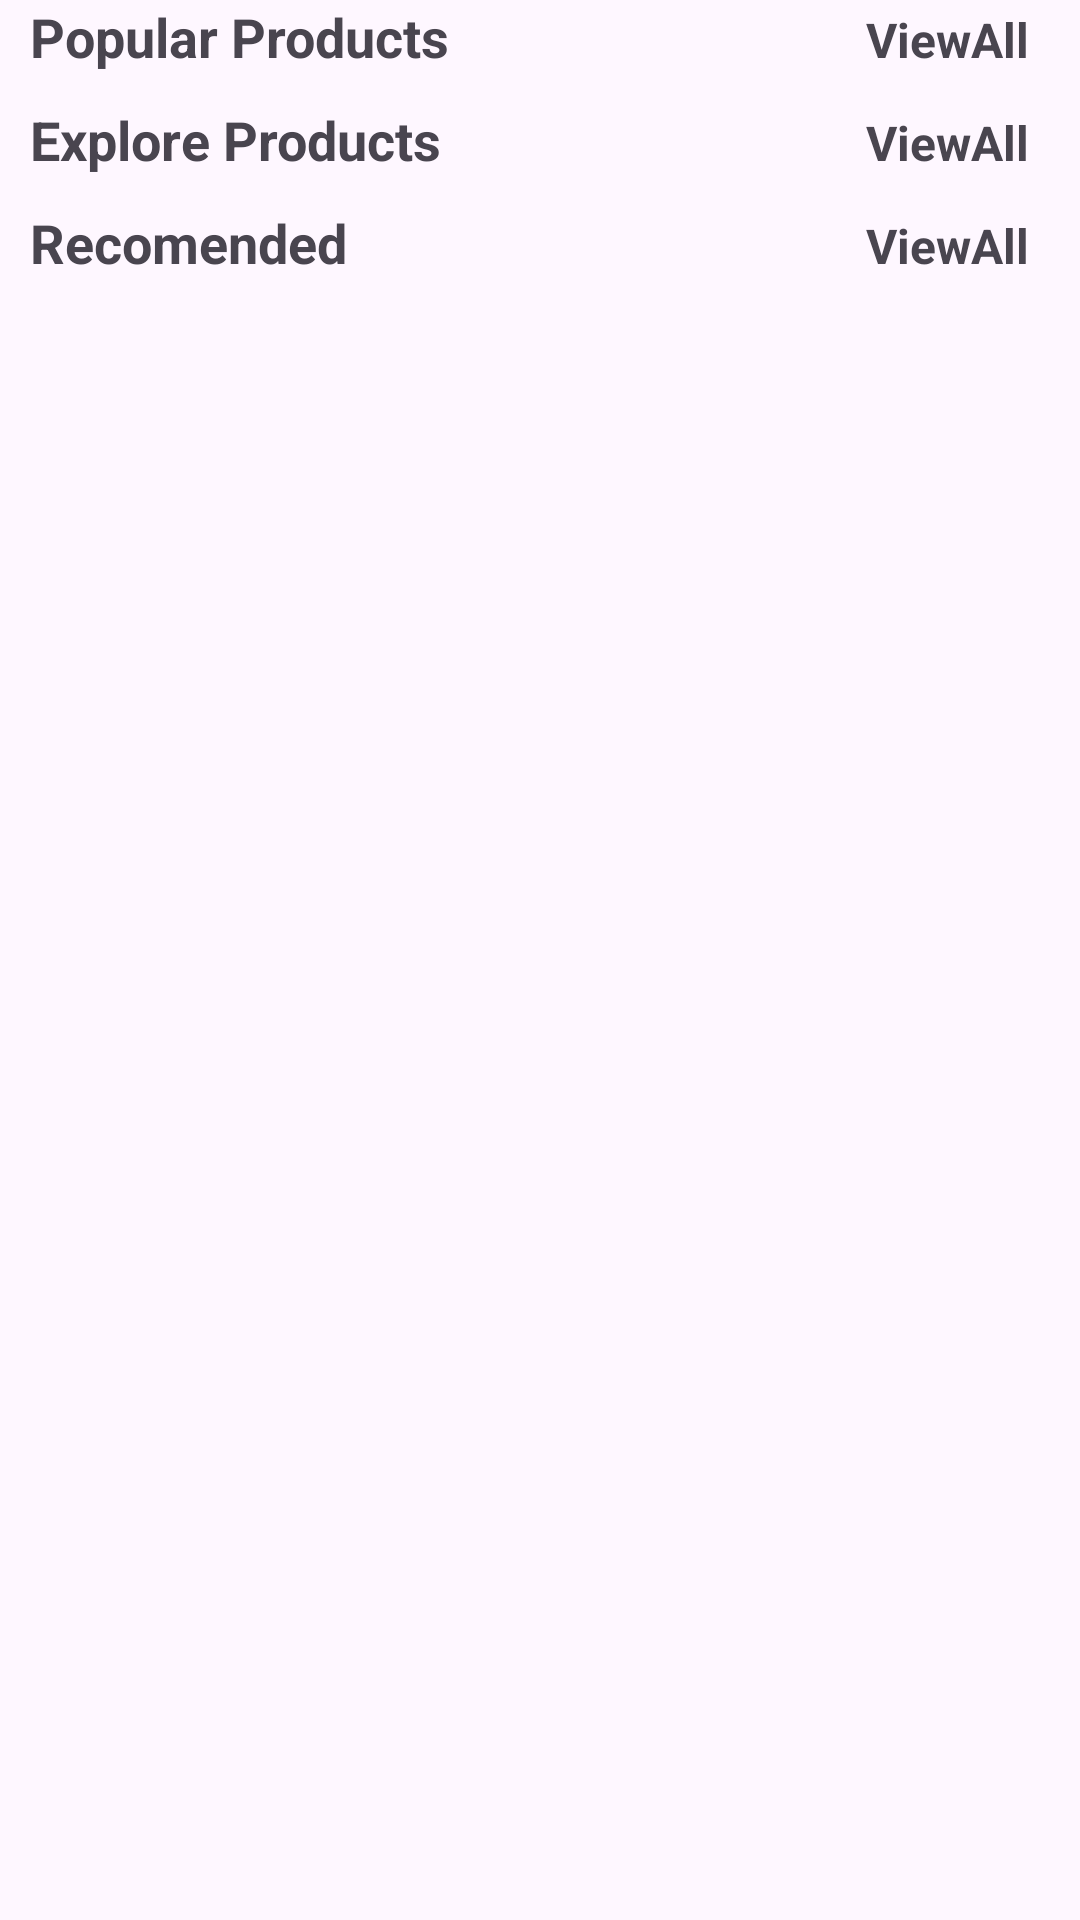

Layout XML and referenced resources for this Android screen:
<!-- AndroidManifest.xml: application theme Theme.PRM392_FinalEcommerce -->
<!-- res/layout/home.xml -->
<?xml version="1.0" encoding="utf-8"?>
<LinearLayout xmlns:android="http://schemas.android.com/apk/res/android"
    android:layout_width="match_parent"
    android:layout_height="match_parent"
    android:orientation="vertical">
    <LinearLayout
        android:layout_width="match_parent"
        android:layout_height="wrap_content"
        android:orientation="vertical">
        
        
        
        
        
        
        
        
        
        
        <LinearLayout
            android:layout_marginLeft="10dp"
            android:layout_marginRight="10dp"
            android:layout_width="match_parent"
            android:layout_height="wrap_content"
            android:orientation="horizontal"
            android:weightSum="2">
            <TextView
                android:layout_width="match_parent"
                android:layout_height="wrap_content"
                android:layout_weight="1"
                android:fontFamily=""
                android:textSize="18sp"
                android:textStyle="bold"
                android:text="Popular Products"
                />
            <TextView
                android:id="@+id/view_all_popular"
                android:layout_width="match_parent"
                android:layout_height="wrap_content"
                android:layout_weight="1"
                android:fontFamily=""
                android:textSize="16sp"
                android:textStyle="bold"
                android:text="ViewAll"
                android:gravity="end"
                android:layout_marginRight="7dp"
                />
        </LinearLayout>
        <androidx.recyclerview.widget.RecyclerView
            android:layout_width="match_parent"
            android:layout_height="wrap_content"
            android:layout_margin="5dp"
            android:id="@+id/pop_rec">
        </androidx.recyclerview.widget.RecyclerView>

        <LinearLayout
            android:layout_marginLeft="10dp"
            android:layout_marginRight="10dp"
            android:layout_width="match_parent"
            android:layout_height="wrap_content"
            android:orientation="horizontal"
            android:weightSum="2">
            <TextView
                android:layout_width="match_parent"
                android:layout_height="wrap_content"
                android:layout_weight="1"
                android:fontFamily=""
                android:textSize="18sp"
                android:textStyle="bold"
                android:text="Explore Products"
                />
            <TextView
                android:id="@+id/view_all_explore"
                android:layout_width="match_parent"
                android:layout_height="wrap_content"
                android:layout_weight="1"
                android:fontFamily=""
                android:textSize="16sp"
                android:textStyle="bold"
                android:text="ViewAll"
                android:gravity="end"
                android:layout_marginRight="7dp"
                />
        </LinearLayout>
        <androidx.recyclerview.widget.RecyclerView
            android:layout_width="match_parent"
            android:layout_height="wrap_content"
            android:layout_margin="5dp"
            android:id="@+id/explore_rec">
        </androidx.recyclerview.widget.RecyclerView>

        <LinearLayout
            android:layout_marginLeft="10dp"
            android:layout_marginRight="10dp"
            android:layout_width="match_parent"
            android:layout_height="wrap_content"
            android:orientation="horizontal"
            android:weightSum="2">
            <TextView
                android:layout_width="match_parent"
                android:layout_height="wrap_content"
                android:layout_weight="1"
                android:fontFamily=""
                android:textSize="18sp"
                android:textStyle="bold"
                android:text="Recomended"
                />
            <TextView
                android:id="@+id/view_all_recomended"
                android:layout_width="match_parent"
                android:layout_height="wrap_content"
                android:layout_weight="1"
                android:fontFamily=""
                android:textSize="16sp"
                android:textStyle="bold"
                android:text="ViewAll"
                android:gravity="end"
                android:layout_marginRight="7dp"
                />
        </LinearLayout>
        <androidx.recyclerview.widget.RecyclerView
            android:layout_width="match_parent"
            android:layout_height="wrap_content"
            android:layout_margin="5dp"
            android:id="@+id/recomended_rec">
        </androidx.recyclerview.widget.RecyclerView>
    </LinearLayout>

</LinearLayout>
<!-- resources referenced by this layout -->
<resources>
  <!-- mipmap ic_search_trans: png bitmap (mipmap-hdpi, 990 bytes) -->
  <style name="Theme.PRM392_FinalEcommerce" parent="Base.Theme.PRM392_FinalEcommerce" />
  <style name="Base.Theme.PRM392_FinalEcommerce" parent="Theme.Material3.DayNight.NoActionBar">
          
          
          <item name="colorPrimary">@color/orange</item>
          <item name="colorPrimaryVariant">@color/orange</item>
          <item name="colorOnPrimary">@color/white</item>
  
          <item name="colorSecondary">@color/teal_200</item>
          <item name="colorSecondaryVariant">@color/teal_700</item>
          <item name="colorOnSecondary">@color/black</item>
  
          <item name="android:statusBarColor" tools:targetApi="l">?attr/colorPrimaryVariant</item>
  
      </style>
  <color name="orange">#FF9800</color>
  <color name="white">#ffffff</color>
  <color name="teal_200">#FF03DAC5</color>
  <color name="teal_700">#FF018786</color>
  <color name="black">#000</color>
</resources>
